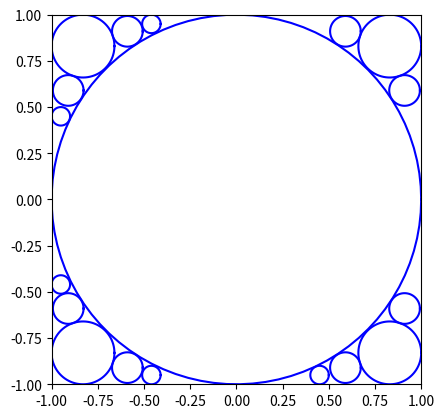

Python code for this plot:
import numpy as np
import math
import matplotlib.pyplot as plt

class circle:
    #定义圆类，包括圆心坐标（x，y）与半径r
    x=0
    y=0
    r=0

    def __init__(self,x,y,r):  #定义构造函数
        self.x = x
        self.y = y
        self.r = abs(r)


def search(list):              #定义函数search，在list里面寻找符合条件的最大圆
    max_x = 0
    max_y = 0
    max_r = 0

    state = 1
    for x in range(-100,100,1):   #步长无法为0.01，因此先设为1
        x = x/100
        for  y in range(-100,100,1):
            y = y/100
            for c in list:
                if (x-c.x)**2 + (y-c.y)**2 < c.r**2:
                    state = 0

            if state==0:
                state = 1
                continue

            r = min(abs(x+1),abs(1-x),abs(y+1),abs(y-1))    #将新圆的半径先初始化为其到边界的最近距离

            for c in list:
                if (x-c.x)**2 + (y-c.y)**2 < (c.r+r)**2:    #当r太大时，改变r为相切时的半径
                    r = ((x-c.x)**2 + (y-c.y)**2)**0.5 - c.r

            if r > max_r:
                max_r = r
                max_x = x
                max_y = y       #储存最大的半径的圆

    new = circle(max_x,max_y,max_r)
    list.append(new)

def plot(list):
    plt.figure()
    plt.axes().set_aspect('equal')
    plt.xlim([-1,1])
    plt.ylim([-1,1])           #画出如题的矩形范围
    theta = np.linspace(0, 2*np.pi, 90)
    for c in list:
        plt.plot(c.x + c.r*np.cos(theta), c.y + c.r*np.sin(theta), 'b')
                              #画出list里面所有的圆
    plt.show()


n = 18

if n>0:
    clist = []
    while(n):
        search(clist)   #利用贪心算法，第n次调用search函数是在第n-1次调用search函数的基础之上得到的最优解
        n-=1

    plot(clist)







